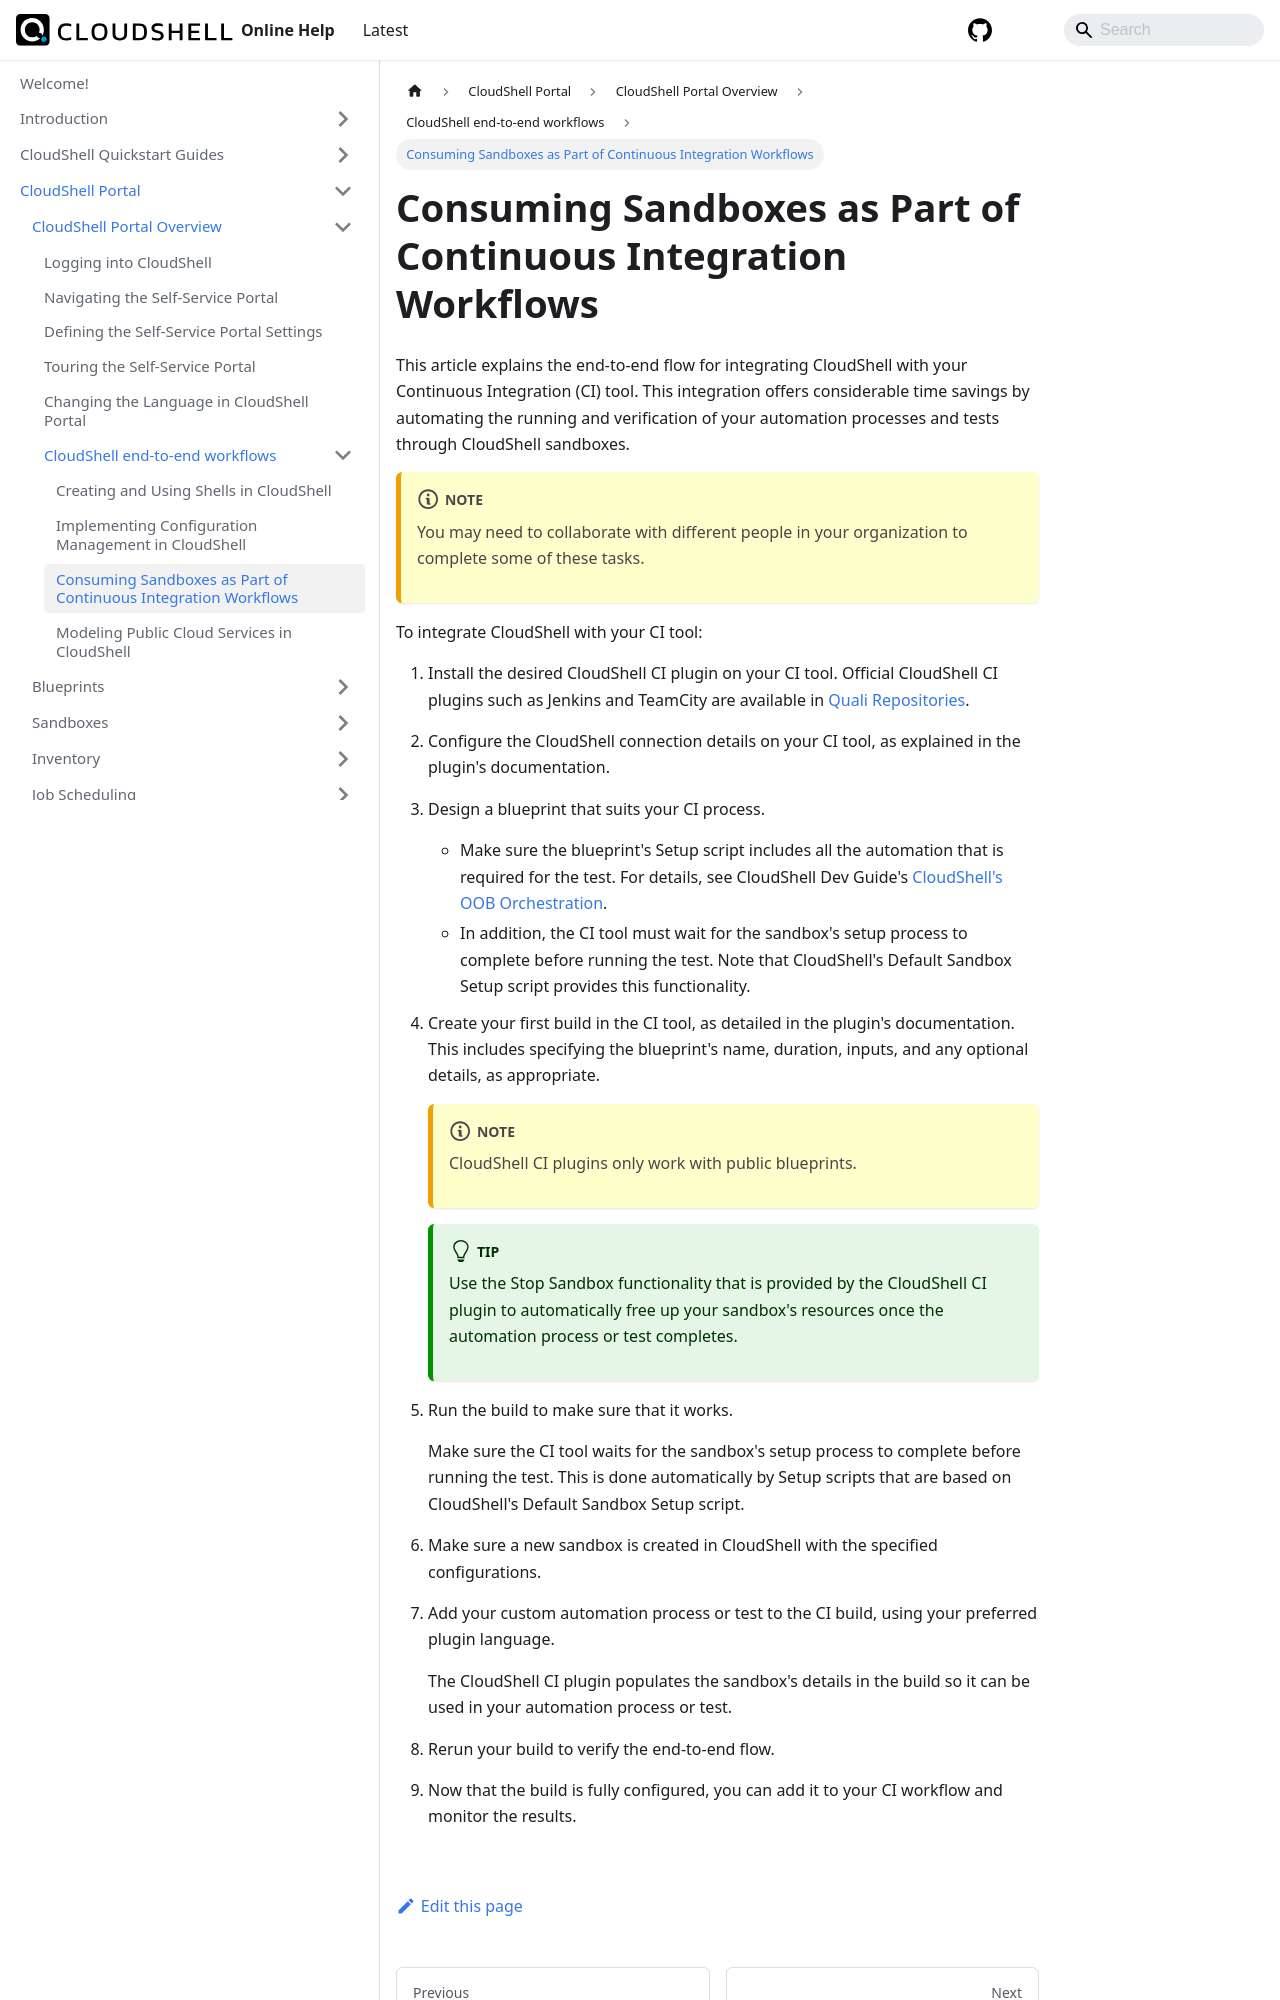

repository: QualiSystems/cloudshell-help · page: portal/overview/end-to-end-wf/consume-sandbox.html · generator: docusaurus

---
sidebar_position: 3
---

# Consuming Sandboxes as Part of Continuous Integration Workflows

This article explains the end-to-end flow for integrating CloudShell with your Continuous Integration (CI) tool. This integration offers considerable time savings by automating the running and verification of your automation processes and tests through CloudShell sandboxes.

:::note
You may need to collaborate with different people in your organization to complete some of these tasks.
:::

To integrate CloudShell with your CI tool:
